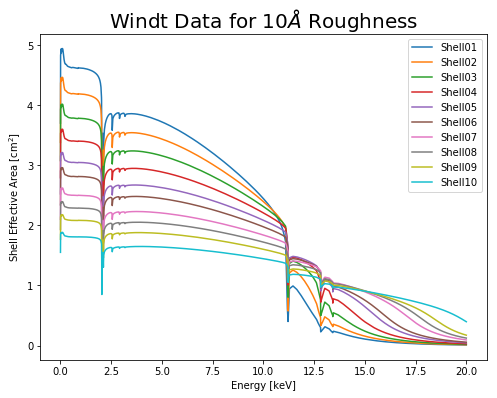

The file beside this chart, header and first rows:
, Windt Energy [keV], S1 Windt EA [cm^2], S2 Windt EA [cm^2], S3 Windt EA [cm^2], S4 Windt EA [cm^2], S5 Windt EA [cm^2], S6 Windt EA [cm^2], S7 Windt EA [cm^2], S8 Windt EA [cm^2], S9 Windt EA [cm^2], S10 Windt EA [cm^2]
0, 0.0005, 3.703, 3.383, 3.08, 2.794, 2.525, 2.342, 2.102, 1.933, 1.769, 1.552
1, 0.0015, 4.488, 4.072, 3.681, 3.314, 2.971, 2.745, 2.443, 2.237, 2.038, 1.772
2, 0.0025, 4.691, 4.247, 3.832, 3.443, 3.081, 2.843, 2.525, 2.309, 2.102, 1.823
3, 0.0035, 4.774, 4.319, 3.893, 3.495, 3.124, 2.882, 2.557, 2.338, 2.127, 1.843
4, 0.0045, 4.808, 4.348, 3.918, 3.517, 3.143, 2.898, 2.571, 2.349, 2.137, 1.851
5, 0.0055, 4.82, 4.359, 3.927, 3.524, 3.149, 2.904, 2.575, 2.353, 2.141, 1.854
6, 0.0065, 4.829, 4.366, 3.933, 3.53, 3.153, 2.908, 2.579, 2.356, 2.144, 1.856
7, 0.0075, 4.839, 4.375, 3.941, 3.536, 3.158, 2.912, 2.582, 2.36, 2.146, 1.859
8, 0.0085, 4.847, 4.381, 3.946, 3.541, 3.163, 2.916, 2.585, 2.362, 2.149, 1.861
9, 0.0095, 4.853, 4.386, 3.951, 3.544, 3.166, 2.919, 2.588, 2.364, 2.151, 1.862
10, 0.0105, 4.857, 4.39, 3.954, 3.547, 3.168, 2.921, 2.589, 2.366, 2.152, 1.863
11, 0.0115, 4.86, 4.393, 3.956, 3.549, 3.17, 2.922, 2.591, 2.367, 2.153, 1.864
12, 0.0125, 4.862, 4.395, 3.958, 3.55, 3.171, 2.923, 2.591, 2.368, 2.153, 1.864
13, 0.0135, 4.863, 4.396, 3.959, 3.551, 3.171, 2.924, 2.592, 2.368, 2.154, 1.865
14, 0.0145, 4.864, 4.396, 3.959, 3.551, 3.172, 2.924, 2.592, 2.368, 2.154, 1.865
15, 0.0155, 4.866, 4.398, 3.96, 3.552, 3.172, 2.925, 2.593, 2.369, 2.154, 1.865
16, 0.0165, 4.867, 4.399, 3.961, 3.553, 3.173, 2.926, 2.593, 2.369, 2.155, 1.865
17, 0.0175, 4.869, 4.4, 3.963, 3.554, 3.174, 2.926, 2.594, 2.37, 2.155, 1.866
18, 0.0185, 4.87, 4.402, 3.964, 3.555, 3.175, 2.927, 2.595, 2.371, 2.156, 1.866
19, 0.0195, 4.871, 4.403, 3.965, 3.556, 3.176, 2.928, 2.595, 2.371, 2.156, 1.866
20, 0.0205, 4.872, 4.403, 3.965, 3.556, 3.176, 2.928, 2.595, 2.371, 2.156, 1.867
21, 0.0215, 4.873, 4.404, 3.965, 3.557, 3.176, 2.928, 2.595, 2.371, 2.157, 1.867
22, 0.0225, 4.873, 4.404, 3.966, 3.557, 3.176, 2.928, 2.596, 2.371, 2.157, 1.867
23, 0.0235, 4.873, 4.404, 3.966, 3.557, 3.176, 2.928, 2.596, 2.371, 2.157, 1.867
24, 0.0245, 4.872, 4.403, 3.965, 3.557, 3.176, 2.928, 2.595, 2.371, 2.156, 1.867
25, 0.0255, 4.872, 4.403, 3.965, 3.556, 3.176, 2.928, 2.595, 2.371, 2.156, 1.867
26, 0.0265, 4.871, 4.402, 3.964, 3.556, 3.175, 2.927, 2.595, 2.371, 2.156, 1.866
27, 0.0275, 4.87, 4.401, 3.963, 3.555, 3.175, 2.927, 2.594, 2.37, 2.156, 1.866
28, 0.0285, 4.868, 4.4, 3.962, 3.554, 3.174, 2.926, 2.594, 2.37, 2.155, 1.866
29, 0.0295, 4.927, 4.45, 4.005, 3.59, 3.204, 2.953, 2.616, 2.39, 2.172, 1.88
30, 0.0305, 4.93, 4.453, 4.008, 3.592, 3.206, 2.955, 2.618, 2.391, 2.174, 1.88
31, 0.0315, 4.933, 4.456, 4.01, 3.594, 3.208, 2.956, 2.619, 2.392, 2.174, 1.881
32, 0.0325, 4.937, 4.459, 4.012, 3.596, 3.21, 2.958, 2.62, 2.393, 2.175, 1.882
33, 0.0335, 4.94, 4.461, 4.014, 3.598, 3.211, 2.959, 2.621, 2.394, 2.176, 1.883
34, 0.0345, 4.94, 4.462, 4.015, 3.598, 3.211, 2.959, 2.621, 2.394, 2.176, 1.883
35, 0.0355, 4.94, 4.462, 4.015, 3.598, 3.211, 2.959, 2.621, 2.394, 2.176, 1.883
36, 0.0365, 4.939, 4.461, 4.014, 3.598, 3.211, 2.959, 2.621, 2.394, 2.176, 1.882
37, 0.0375, 4.937, 4.459, 4.012, 3.596, 3.21, 2.958, 2.62, 2.393, 2.175, 1.882
38, 0.0385, 4.935, 4.457, 4.011, 3.595, 3.209, 2.957, 2.619, 2.392, 2.175, 1.881
39, 0.0395, 4.933, 4.455, 4.009, 3.594, 3.207, 2.956, 2.619, 2.392, 2.174, 1.881
40, 0.0405, 4.93, 4.453, 4.007, 3.592, 3.206, 2.955, 2.617, 2.391, 2.173, 1.88
41, 0.0415, 4.927, 4.45, 4.005, 3.59, 3.204, 2.953, 2.616, 2.39, 2.172, 1.879
42, 0.0425, 4.924, 4.447, 4.003, 3.588, 3.203, 2.952, 2.615, 2.389, 2.172, 1.879
43, 0.0435, 4.92, 4.444, 4, 3.586, 3.201, 2.95, 2.614, 2.387, 2.17, 1.878
44, 0.0445, 4.916, 4.441, 3.997, 3.584, 3.199, 2.948, 2.612, 2.386, 2.169, 1.877
45, 0.0455, 4.912, 4.437, 3.994, 3.581, 3.196, 2.946, 2.61, 2.384, 2.168, 1.876
46, 0.0465, 4.906, 4.432, 3.99, 3.577, 3.193, 2.944, 2.608, 2.383, 2.166, 1.875
47, 0.0475, 4.896, 4.424, 3.983, 3.571, 3.188, 2.939, 2.604, 2.379, 2.163, 1.872
48, 0.0485, 4.883, 4.413, 3.973, 3.563, 3.182, 2.933, 2.6, 2.375, 2.16, 1.869
49, 0.0495, 4.884, 4.414, 3.974, 3.564, 3.182, 2.934, 2.6, 2.375, 2.16, 1.869
50, 0.0505, 4.892, 4.42, 3.979, 3.568, 3.186, 2.937, 2.603, 2.378, 2.162, 1.871
51, 0.0515, 4.895, 4.423, 3.982, 3.571, 3.188, 2.939, 2.604, 2.379, 2.163, 1.872
52, 0.0525, 4.897, 4.425, 3.984, 3.572, 3.189, 2.94, 2.605, 2.38, 2.164, 1.873
53, 0.0535, 4.899, 4.426, 3.985, 3.573, 3.19, 2.94, 2.606, 2.38, 2.164, 1.873
54, 0.0545, 4.9, 4.427, 3.985, 3.573, 3.19, 2.941, 2.606, 2.38, 2.164, 1.873
55, 0.0555, 4.9, 4.427, 3.986, 3.574, 3.19, 2.941, 2.606, 2.381, 2.165, 1.873
56, 0.0565, 4.9, 4.428, 3.986, 3.574, 3.191, 2.941, 2.606, 2.381, 2.165, 1.873
57, 0.0575, 4.9, 4.428, 3.986, 3.574, 3.191, 2.941, 2.606, 2.381, 2.165, 1.873
58, 0.0585, 4.9, 4.427, 3.985, 3.574, 3.19, 2.941, 2.606, 2.381, 2.165, 1.873
59, 0.0595, 4.899, 4.426, 3.984, 3.573, 3.19, 2.94, 2.605, 2.38, 2.164, 1.873
... 19,939 more rows
